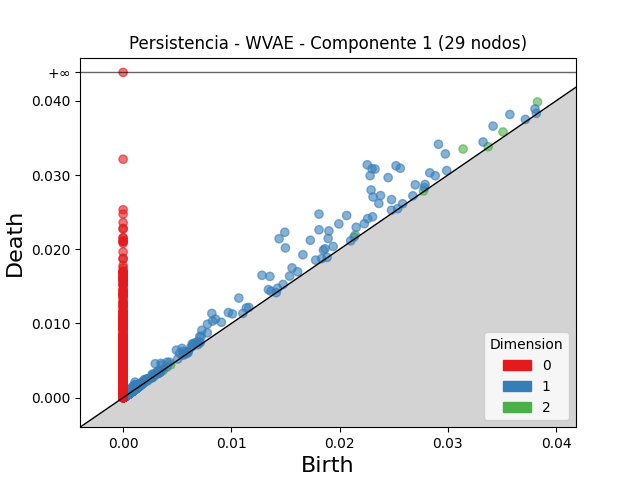

Source data for this figure (header and first rows):
dimension, birth, death
2, 0.03141, 0.03351
2, 0.03829, 0.03986
2, 0.03511, 0.03581
2, 0.02145, 0.02192
2, 0.001324, 0.001569
2, 0.001031, 0.00126
2, 0.003068, 0.00326
2, 0.0009298, 0.001107
2, 0.001461, 0.001627
2, 0.001345, 0.001494
2, 0.001005, 0.001144
2, 0.0009323, 0.001064
2, 0.0009837, 0.001104
2, 0.003744, 0.003861
2, 0.000882, 0.000988
2, 0.0005852, 0.0006905
2, 0.02776, 0.02786
2, 0.001145, 0.001245
2, 0.000825, 0.0009196
2, 0.0007012, 0.0007916
2, 0.0009544, 0.001044
2, 0.03373, 0.03382
2, 0.0009512, 0.001039
2, 0.0008304, 0.0009171
2, 0.0009681, 0.001051
2, 0.0009423, 0.001024
2, 0.001439, 0.001521
2, 0.0005522, 0.0006335
2, 0.0009385, 0.001015
2, 0.003646, 0.003721
2, 0.0005527, 0.000626
2, 0.002741, 0.002814
2, 0.001337, 0.001406
2, 0.002804, 0.002867
2, 0.001011, 0.001073
2, 0.0004736, 0.0005363
2, 0.0006732, 0.0007352
2, 0.001169, 0.00123
2, 0.0004884, 0.0005496
2, 0.001027, 0.001088
2, 0.001202, 0.001262
2, 0.001707, 0.001767
2, 0.001013, 0.001072
2, 0.0005881, 0.0006466
2, 0.0004846, 0.0005425
2, 0.000927, 0.0009847
2, 0.0005138, 0.0005707
2, 0.003575, 0.003631
2, 0.000565, 0.0006211
2, 0.0006686, 0.0007226
2, 0.0009139, 0.0009677
2, 0.0005321, 0.0005848
2, 0.0007744, 0.0008262
2, 0.0009366, 0.0009883
2, 0.0009578, 0.001009
2, 0.000518, 0.0005685
2, 0.0008842, 0.0009345
2, 0.001117, 0.001167
2, 0.0004472, 0.0004955
2, 0.001337, 0.001385
... 9,988 more rows
